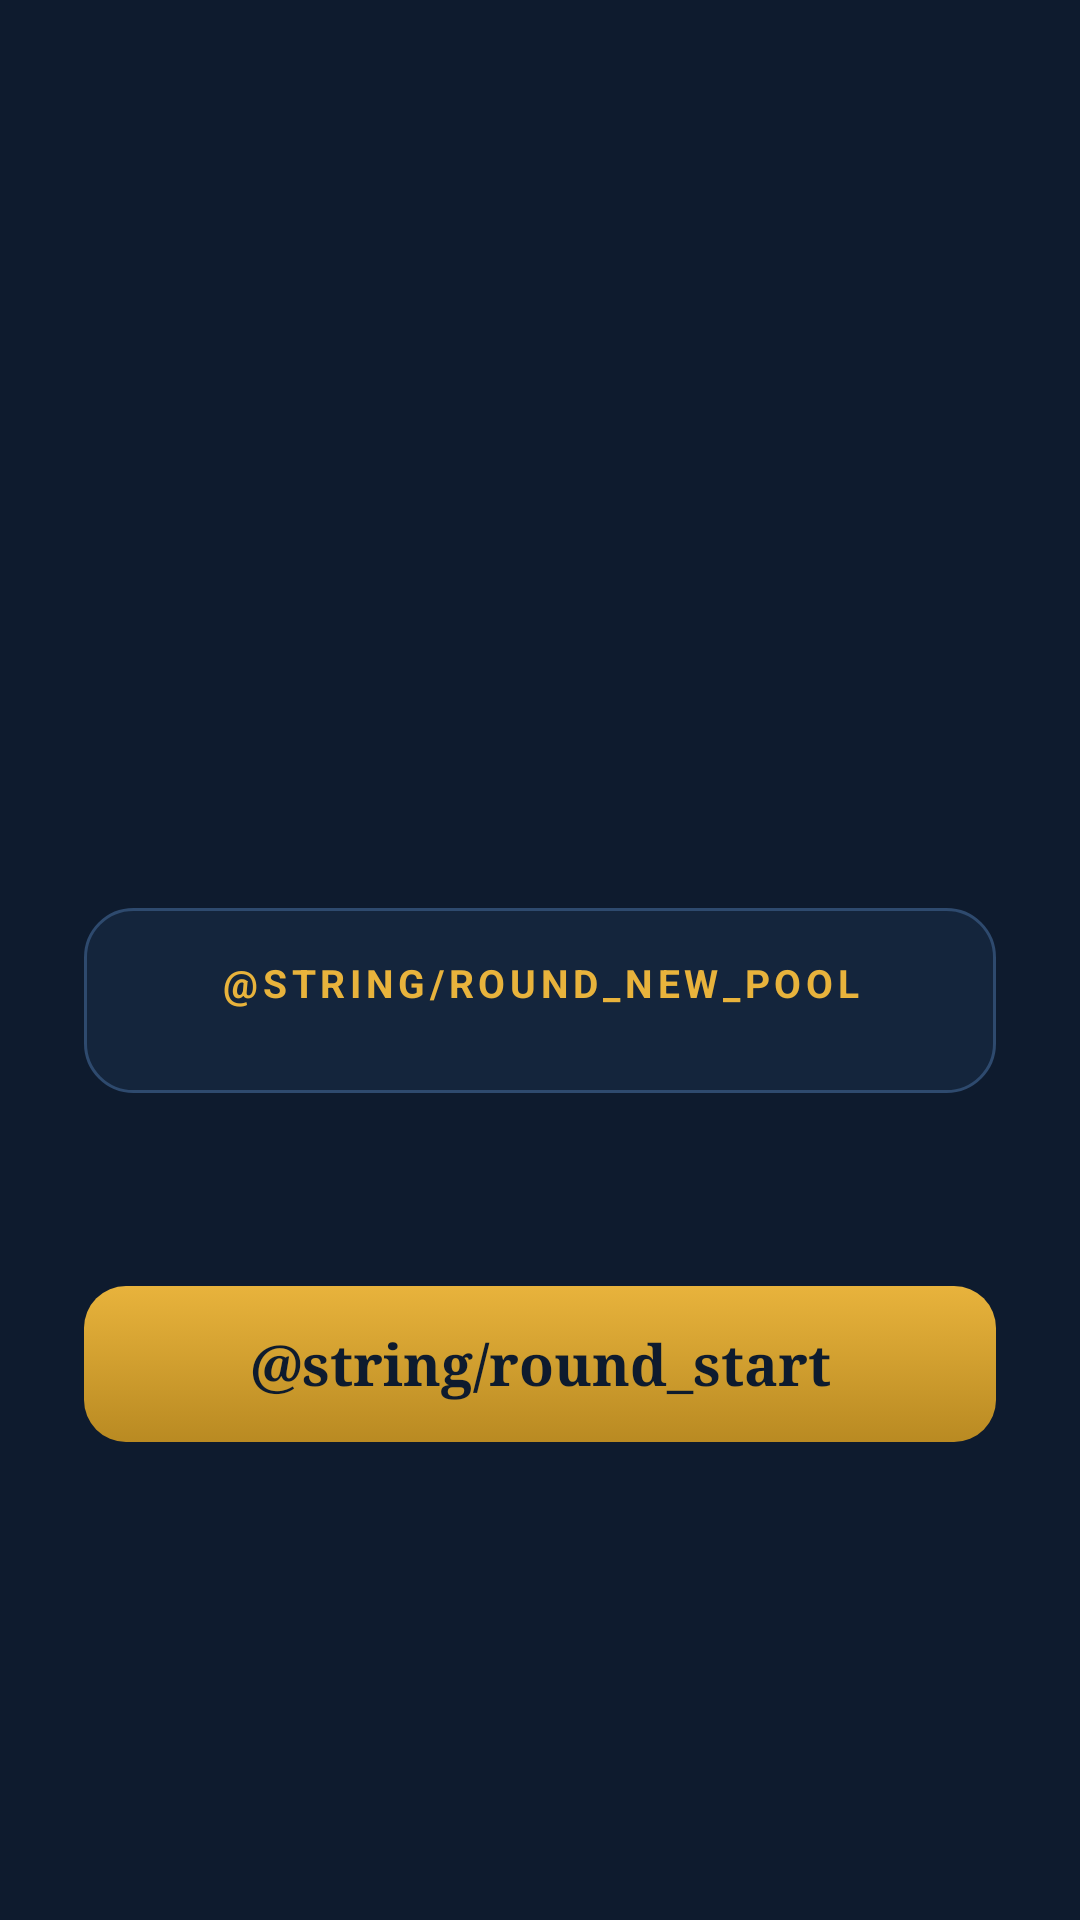

Here is an Android app screen rendered from its layout file. Give the layout XML and the strings, colors and styles it references.
<!-- AndroidManifest.xml: application theme AppTheme -->
<!-- res/layout/screen_round.xml -->
<?xml version="1.0" encoding="utf-8"?>
<LinearLayout xmlns:android="http://schemas.android.com/apk/res/android"
    android:layout_width="match_parent"
    android:layout_height="match_parent"
    android:gravity="center"
    android:orientation="vertical"
    android:padding="28dp">

    <TextView
        android:id="@+id/txtRoundClosing"
        style="@style/Text.Section"
        android:layout_width="match_parent"
        android:layout_height="wrap_content"
        android:gravity="center" />

    <TextView
        android:id="@+id/txtRoundHeadline"
        style="@style/Text.Title"
        android:layout_width="match_parent"
        android:layout_height="wrap_content"
        android:layout_marginTop="10dp"
        android:gravity="center"
        android:textSize="40sp" />

    <TextView
        android:id="@+id/txtRoundDetail"
        style="@style/Text.Body"
        android:layout_width="match_parent"
        android:layout_height="wrap_content"
        android:layout_marginTop="10dp"
        android:gravity="center"
        android:textSize="16sp" />

    <LinearLayout
        android:layout_width="match_parent"
        android:layout_height="wrap_content"
        android:layout_marginTop="30dp"
        android:background="@drawable/bg_panel"
        android:orientation="vertical"
        android:padding="16dp">

        <TextView
            style="@style/Text.Section"
            android:layout_width="match_parent"
            android:layout_height="wrap_content"
            android:gravity="center"
            android:text="@string/round_new_pool" />

        <GridLayout
            android:id="@+id/roundDraftPool"
            android:layout_width="wrap_content"
            android:layout_height="wrap_content"
            android:layout_gravity="center_horizontal"
            android:layout_marginTop="12dp"
            android:columnCount="5" />
    </LinearLayout>

    <TextView
        android:id="@+id/txtRoundStarter"
        style="@style/Text.Body"
        android:layout_width="match_parent"
        android:layout_height="wrap_content"
        android:layout_marginTop="18dp"
        android:gravity="center" />

    <Button
        android:id="@+id/btnStartRound"
        style="@style/Button.Primary"
        android:layout_width="match_parent"
        android:layout_height="wrap_content"
        android:layout_marginTop="26dp"
        android:text="@string/round_start"
        android:textSize="19sp" />
</LinearLayout>
<!-- resources referenced by this layout -->
<resources>
  <!-- drawable bg_panel (drawable) -->
  <?xml version="1.0" encoding="utf-8"?>
  <shape xmlns:android="http://schemas.android.com/apk/res/android" android:shape="rectangle">
      <solid android:color="#D916273F" />
      <stroke android:width="1dp" android:color="@color/outline" />
      <corners android:radius="16dp" />
  </shape>
  <style name="Button.Primary" parent="Widget.AppCompat.Button.Borderless">
          <item name="android:background">@drawable/bg_button_primary</item>
          <item name="android:textColor">@color/night</item>
          <item name="android:textSize">17sp</item>
          <item name="android:textStyle">bold</item>
          <item name="android:fontFamily">serif</item>
          <item name="android:minHeight">52dp</item>
          <item name="android:paddingStart">24dp</item>
          <item name="android:paddingEnd">24dp</item>
          <item name="android:textAllCaps">false</item>
      </style>
  <style name="Text.Body" parent="">
          <item name="android:textColor">@color/textSecondary</item>
          <item name="android:textSize">15sp</item>
          <item name="android:lineSpacingExtra">4dp</item>
      </style>
  <style name="Text.Section" parent="">
          <item name="android:textColor">@color/gold</item>
          <item name="android:textSize">13sp</item>
          <item name="android:textStyle">bold</item>
          <item name="android:letterSpacing">0.12</item>
          <item name="android:textAllCaps">true</item>
      </style>
  <style name="Text.Title" parent="">
          <item name="android:textColor">@color/textPrimary</item>
          <item name="android:textSize">26sp</item>
          <item name="android:textStyle">bold</item>
          <item name="android:fontFamily">serif</item>
      </style>
  <style name="AppTheme" parent="Theme.AppCompat.NoActionBar">
          <item name="colorPrimary">@color/colorPrimary</item>
          <item name="colorPrimaryDark">@color/colorPrimaryDark</item>
          <item name="colorAccent">@color/gold</item>
          <item name="android:windowBackground">@color/night</item>
          <item name="android:textColorPrimary">@color/textPrimary</item>
          <item name="android:textColorSecondary">@color/textSecondary</item>
          <item name="alertDialogTheme">@style/AppTheme.Dialog</item>
          <item name="android:alertDialogTheme">@style/AppTheme.Dialog</item>
      </style>
  <color name="outline">#2E4A6E</color>
  <!-- drawable bg_button_primary (drawable) -->
  <?xml version="1.0" encoding="utf-8"?>
  <selector xmlns:android="http://schemas.android.com/apk/res/android">
      <item android:state_enabled="false">
          <shape android:shape="rectangle">
              <solid android:color="@color/outline" />
              <corners android:radius="14dp" />
          </shape>
      </item>
      <item android:state_pressed="true">
          <shape android:shape="rectangle">
              <solid android:color="@color/goldPressed" />
              <corners android:radius="14dp" />
          </shape>
      </item>
      <item>
          <shape android:shape="rectangle">
              <gradient
                  android:angle="270"
                  android:startColor="@color/gold"
                  android:endColor="@color/goldDark" />
              <corners android:radius="14dp" />
          </shape>
      </item>
  </selector>
  <color name="night">#0E1B2E</color>
  <color name="textSecondary">#A9BCD3</color>
  <color name="gold">#E8B33C</color>
  <color name="textPrimary">#F2F6FB</color>
  <color name="colorPrimary">#16273F</color>
  <color name="colorPrimaryDark">#0A1524</color>
  <style name="AppTheme.Dialog" parent="Theme.AppCompat.Dialog.Alert">
          <item name="colorAccent">@color/gold</item>
          <item name="android:background">@color/surface</item>
          <item name="android:textColorPrimary">@color/textPrimary</item>
      </style>
  <color name="goldPressed">#F5C95A</color>
  <color name="goldDark">#B98A22</color>
  <color name="surface">#16273F</color>
</resources>
